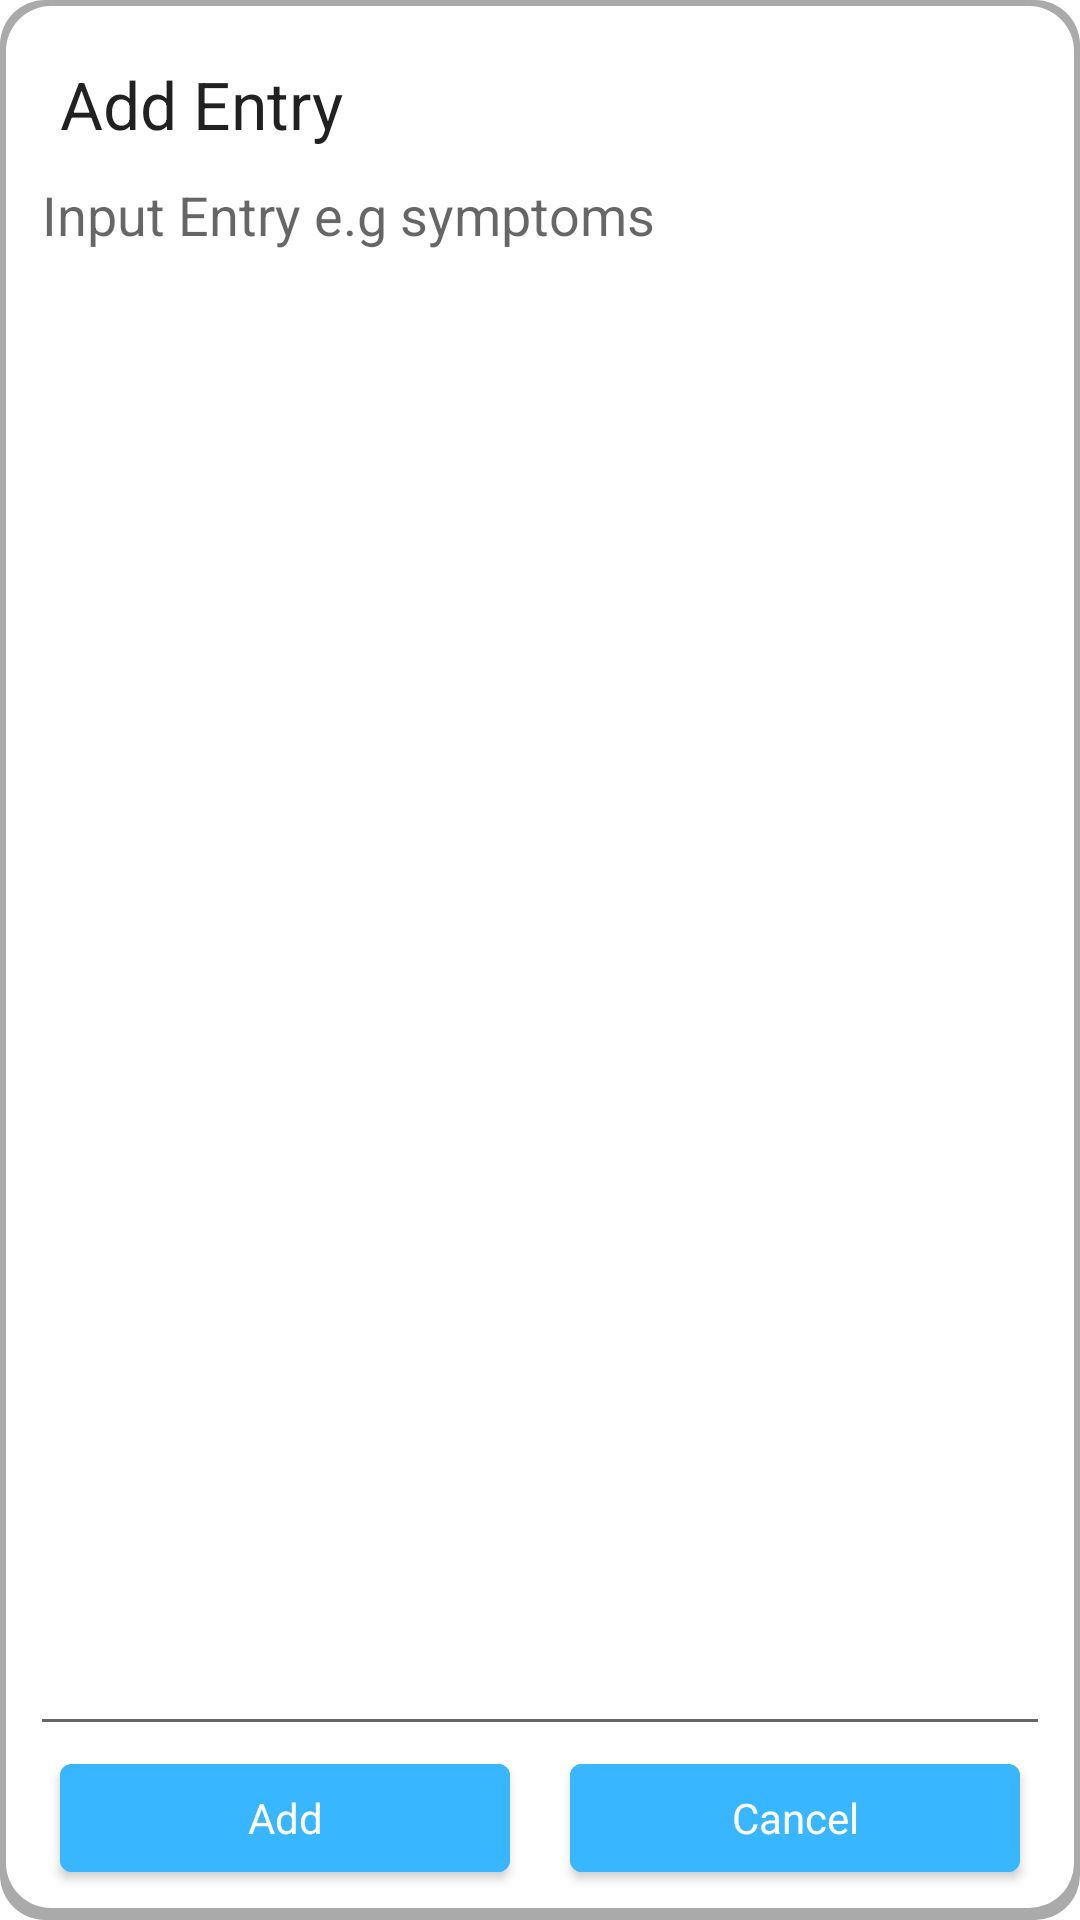

Reconstruct the res/layout file that produces this screen, plus the resources it refers to.
<!-- AndroidManifest.xml: fallback theme Theme.MaterialComponents.DayNight.NoActionBar -->
<!-- res/layout/entry_maker.xml -->
<?xml version="1.0" encoding="utf-8"?>
<LinearLayout xmlns:android="http://schemas.android.com/apk/res/android"
    android:layout_width="match_parent"
    android:layout_height="match_parent"
    android:background="@drawable/dialog_bg"
    android:orientation="vertical"
    android:paddingHorizontal="@dimen/popup_padding_h"
    android:paddingVertical="@dimen/popup_padding_v">

    <TextView
        android:id="@+id/head"
        android:layout_width="wrap_content"
        android:layout_height="wrap_content"
        android:layout_marginHorizontal="@dimen/popup_button_padding"
        android:layout_marginTop="@dimen/popup_button_padding"
        android:text="Add Entry"
        android:textAppearance="@style/TextAppearance.AppCompat.Large" />

    <EditText
        android:id="@+id/inpEntry"
        android:layout_width="match_parent"
        android:layout_height="0dp"
        android:layout_weight="1"
        android:gravity="top"
        android:hint="Input Entry e.g symptoms"
        android:inputType="textMultiLine"
        android:scrollbars="vertical"
        android:scrollHorizontally="false" />

    <LinearLayout
        android:layout_width="match_parent"
        android:layout_height="wrap_content"
        android:orientation="horizontal">

        <Button
            android:id="@+id/add_entry"
            android:layout_width="0dp"
            android:layout_height="wrap_content"
            android:layout_marginHorizontal="@dimen/popup_button_padding"
            android:layout_weight="1"
            android:backgroundTint="@color/main"
            android:text="Add"
            android:textAppearance="@style/TextAppearance.AppCompat.Small"
            android:textColor="@color/main_contrast" />

        <Button
            android:id="@+id/cancel_entry"
            android:layout_width="0dp"
            android:layout_height="wrap_content"
            android:layout_marginHorizontal="@dimen/popup_button_padding"
            android:layout_weight="1"
            android:backgroundTint="@color/main"
            android:text="Cancel"
            android:textAppearance="@style/TextAppearance.AppCompat.Small"
            android:textColor="@color/main_contrast" />
    </LinearLayout>


</LinearLayout>
<!-- resources referenced by this layout -->
<resources>
  <color name="main">#FF38B6FF</color>
  <color name="main_contrast">#FFFFFFFF</color>
  <dimen name="popup_button_padding">10dp</dimen>
  <dimen name="popup_padding_h">10dp</dimen>
  <dimen name="popup_padding_v">10dp</dimen>
  <!-- drawable dialog_bg (drawable) -->
  <?xml version="1.0" encoding="utf-8"?>
  <layer-list xmlns:android = "http://schemas.android.com/apk/res/android">
    <item>
      <shape android:shape="rectangle">
        <solid android:color="@color/popup_border"/>
        <corners android:radius="@dimen/popup_rounding"/>
      </shape>
    </item>
    <item android:top="@dimen/popup_top"
      android:bottom="@dimen/popup_bottom"
      android:start="@dimen/popup_left"
      android:end="@dimen/popup_right">
      <shape android:shape="rectangle">
        <solid android:color="@color/background"/>
        <corners android:radius="@dimen/popup_rounding"/>
      </shape>
    </item>
  </layer-list>
  <color name="popup_border">#FFAAAAAA</color>
  <dimen name="popup_rounding">15dp</dimen>
  <dimen name="popup_top">2dp</dimen>
  <dimen name="popup_bottom">4dp</dimen>
  <dimen name="popup_left">2dp</dimen>
  <dimen name="popup_right">2dp</dimen>
  <color name="background">#FFFFFF</color>
</resources>
